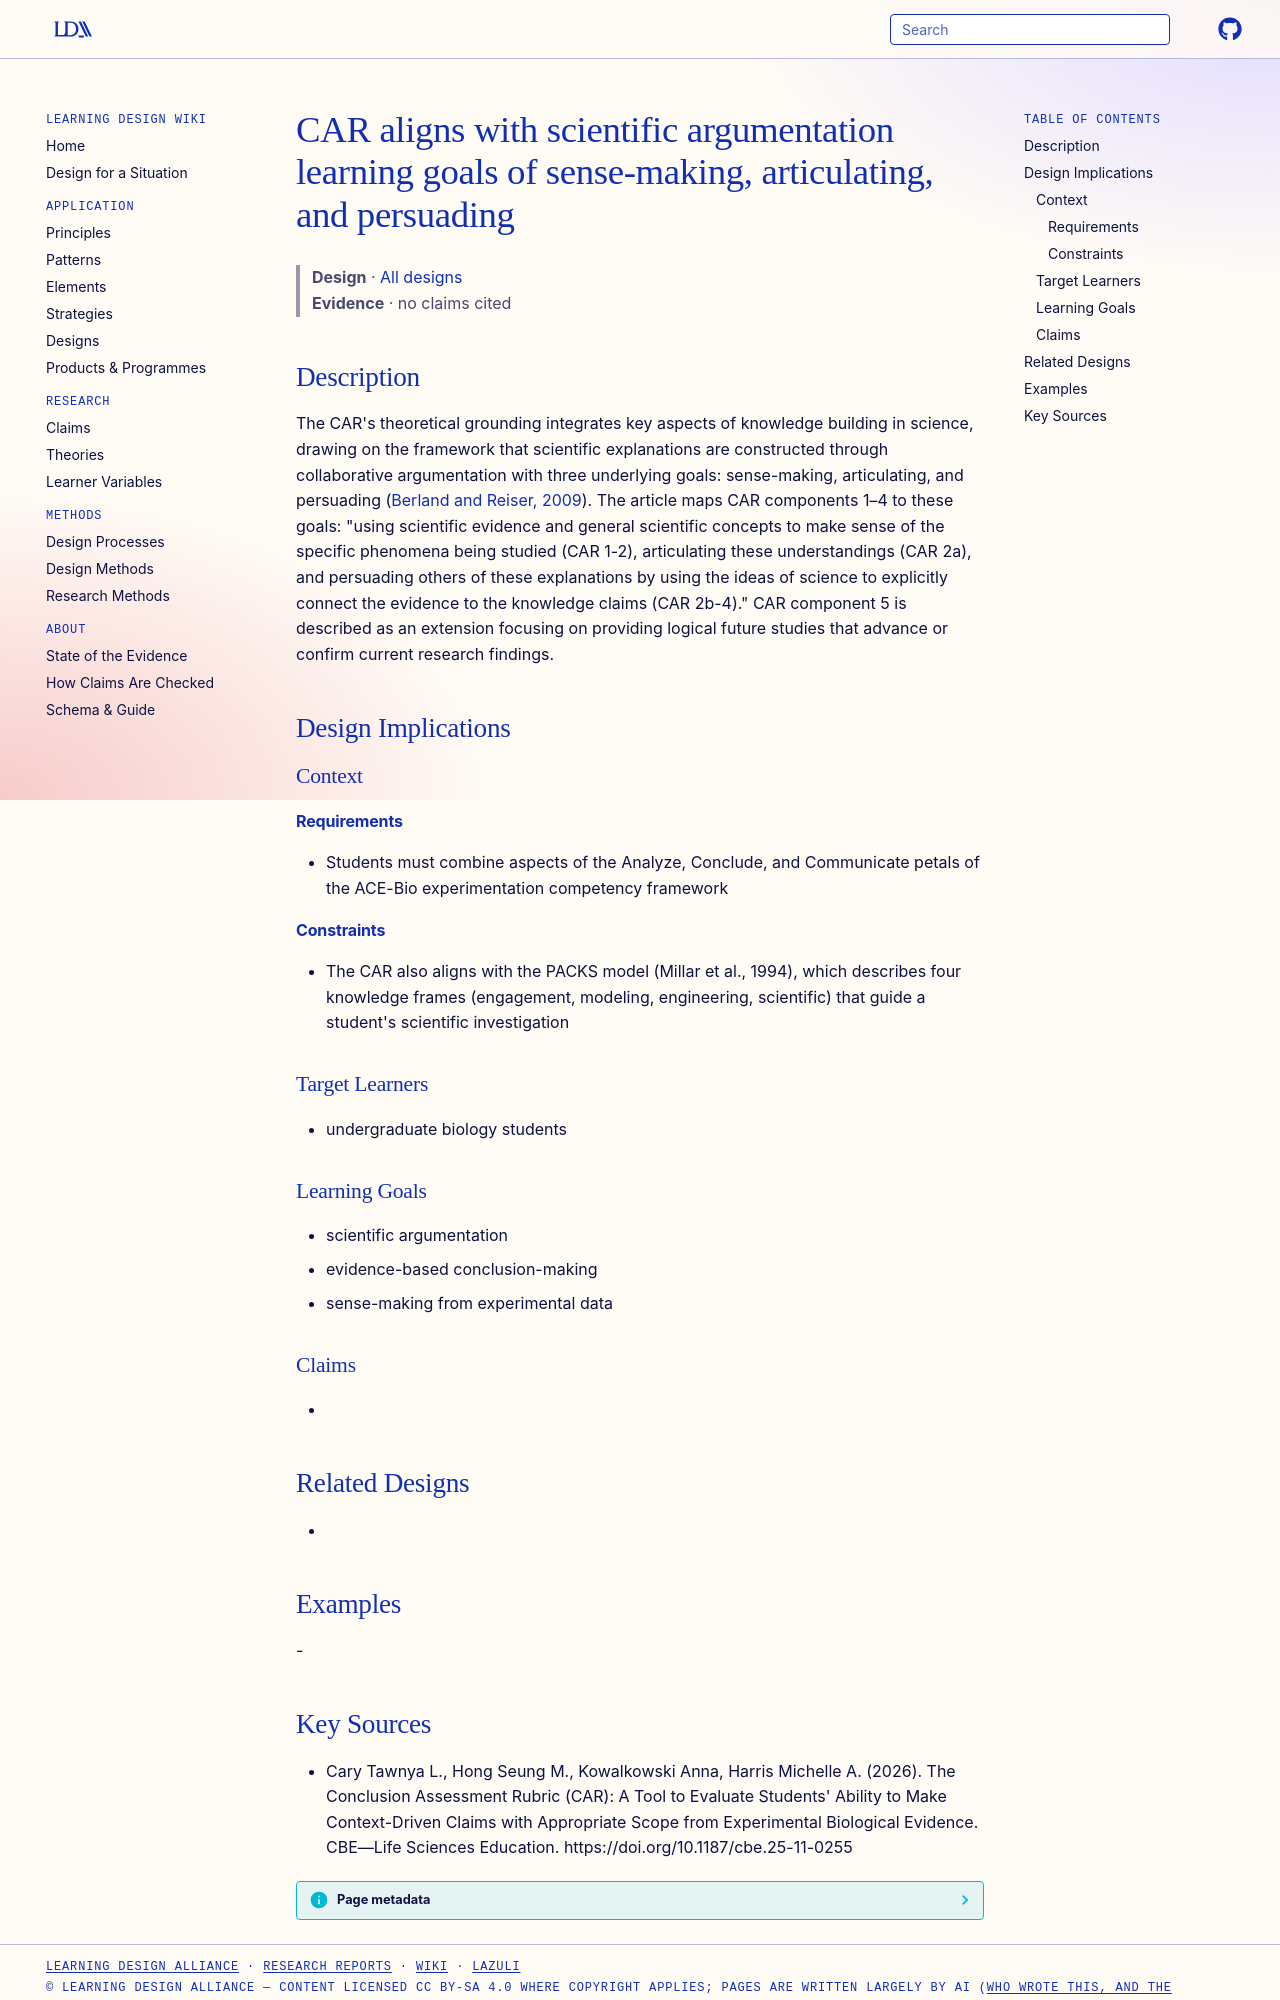

repository: Learning-Design-Alliance/learning-wiki · page: designs/car-argumentation-alignment-framework/index.html · generator: mkdocs

---
type: design
id: car-argumentation-alignment-framework
title: CAR aligns with scientific argumentation learning goals of sense-making, articulating, and persuading
description: "The CAR's theoretical grounding integrates key aspects of knowledge building in science, drawing on the framework that scientific explanations are constructed through collaborative argumentation with three underlying..."
status: review
generated:
  by: "process:settle-candidates"
  at: 2026-11-04
sources:
  - id: cary-tawnya-l-2026
    resource: "https://doi.org/10.1187/cbe.25-11-0255"
    title: "Cary Tawnya L., Hong Seung M., Kowalkowski Anna, Harris Michelle A. (2026). The Conclusion Assessment Rubric (CAR): A Tool to Evaluate Students' Ability to Make Context-Driven Claims with Appropriate Scope from Experimental Biological Evidence. CBE—Life Sciences Education. https://doi.org/10.1187/cbe.25-11-0255"
    author: Cary Tawnya L., Hong Seung M., Kowalkowski Anna, Harris Michelle A
---

# CAR aligns with scientific argumentation learning goals of sense-making, articulating, and persuading

> **Design** · [All designs](index.md)
> **Evidence** · no claims cited

## Description
The CAR's theoretical grounding integrates key aspects of knowledge building in science, drawing on the framework that scientific explanations are constructed through collaborative argumentation with three underlying goals: sense-making, articulating, and persuading ([Berland and Reiser, 2009](https://doi.org/10.1002/sce.20286)). The article maps CAR components 1–4 to these goals: "using scientific evidence and general scientific concepts to make sense of the specific phenomena being studied (CAR 1-2), articulating these understandings (CAR 2a), and persuading others of these explanations by using the ideas of science to explicitly connect the evidence to the knowledge claims (CAR 2b-4)." CAR component 5 is described as an extension focusing on providing logical future studies that advance or confirm current research findings.

## Design Implications

### Context
#### Requirements
- Students must combine aspects of the Analyze, Conclude, and Communicate petals of the ACE-Bio experimentation competency framework
#### Constraints
- The CAR also aligns with the PACKS model (Millar et al., 1994), which describes four knowledge frames (engagement, modeling, engineering, scientific) that guide a student's scientific investigation

### Target Learners
- undergraduate biology students

### Learning Goals
- scientific argumentation
- evidence-based conclusion-making
- sense-making from experimental data

### Claims
- 

## Related Designs
- 

## Examples
-
